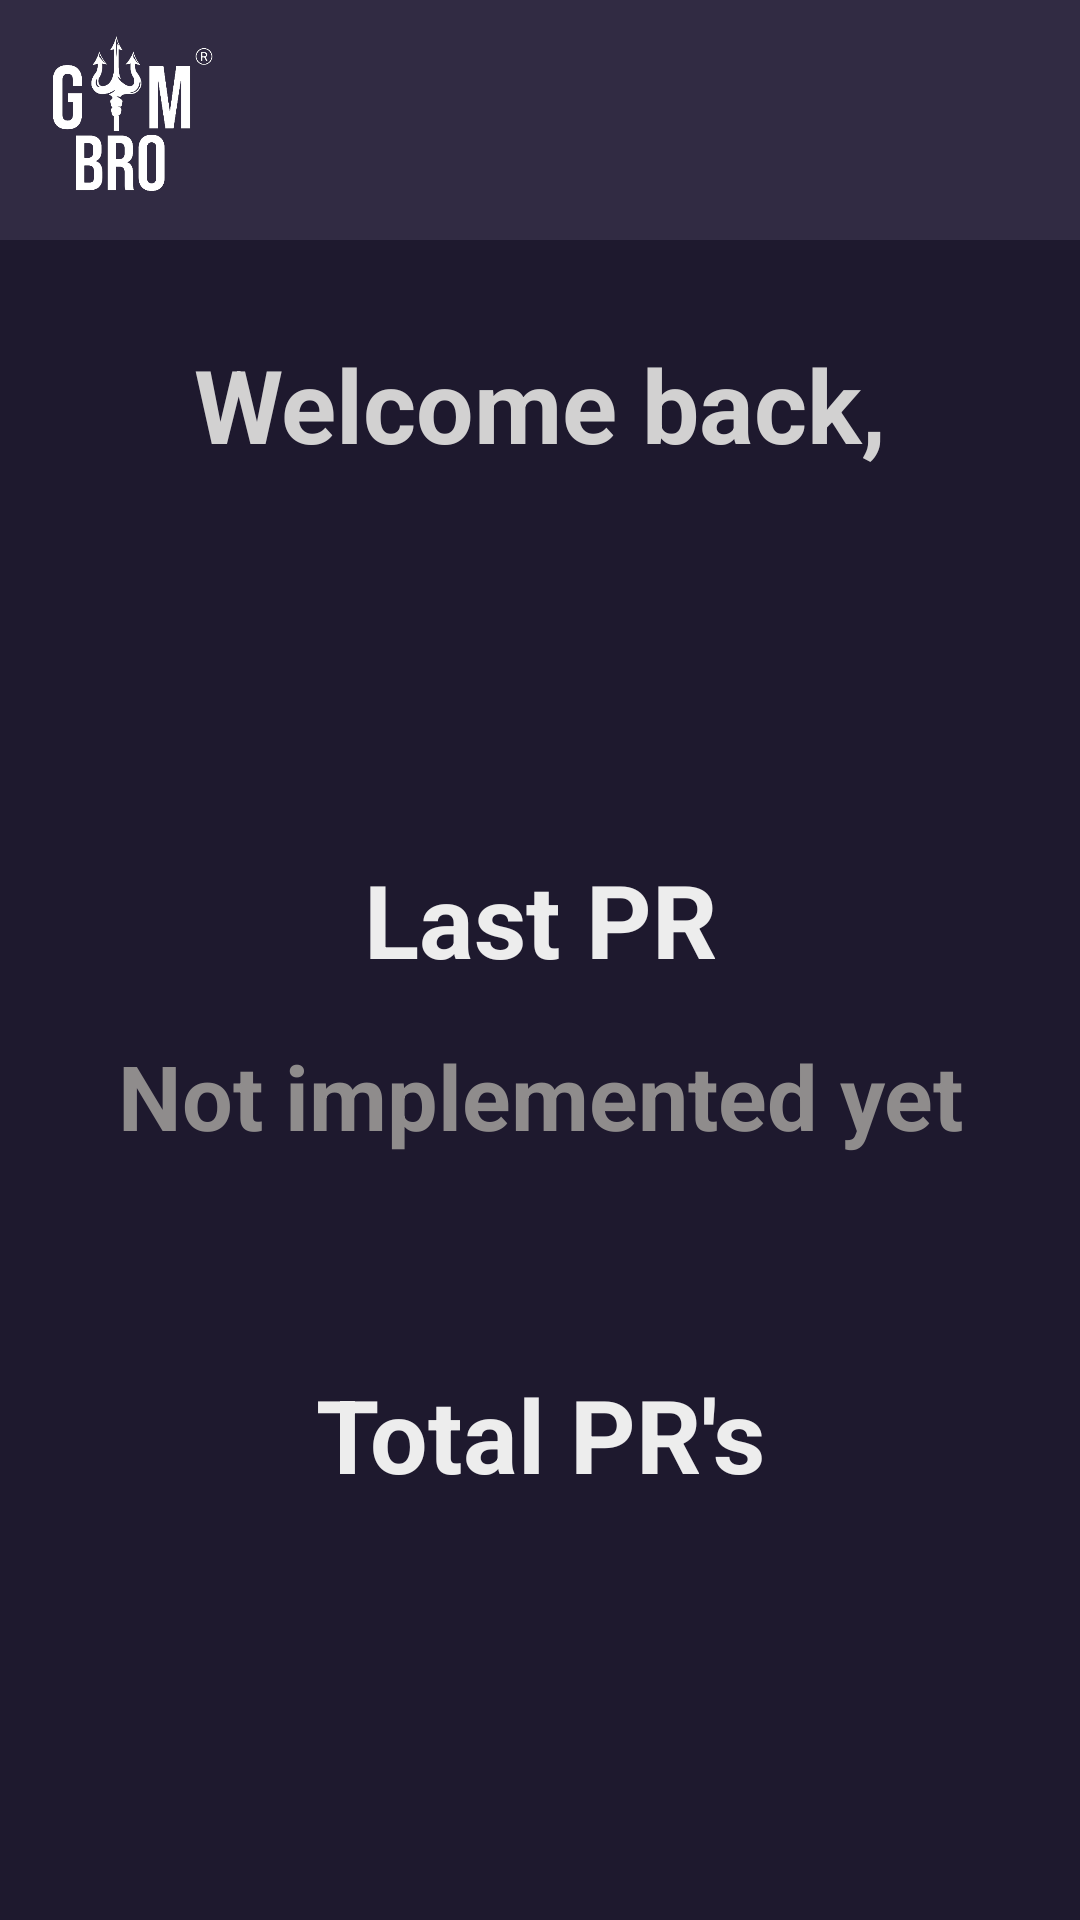

Write the Android layout XML for this screen, with the resource values it uses.
<!-- AndroidManifest.xml: application theme Theme.GymBro -->
<!-- res/layout/fragment_feed.xml -->
<?xml version="1.0" encoding="utf-8"?>
<androidx.constraintlayout.widget.ConstraintLayout xmlns:android="http://schemas.android.com/apk/res/android"
    xmlns:app="http://schemas.android.com/apk/res-auto"
    xmlns:tools="http://schemas.android.com/tools"
    android:layout_width="match_parent"
    android:layout_height="match_parent"
    android:background="@color/azul_oscuro"
    android:orientation="vertical"
    tools:context="com.app.gymbro.ui.main.MainActivity">

    <LinearLayout
        android:id="@+id/linearLayout"
        android:layout_width="match_parent"
        android:layout_height="80dp"
        android:layout_weight="10"
        android:background="#312B43"
        android:orientation="horizontal"
        app:layout_constraintEnd_toEndOf="parent"
        app:layout_constraintStart_toStartOf="parent"
        app:layout_constraintTop_toTopOf="parent">

        

        <ImageView
            android:layout_width="70dp"
            android:layout_height="wrap_content"
            android:layout_marginStart="5dp"
            android:src="@drawable/logo_app_blanco" />

        <LinearLayout
            android:layout_width="match_parent"
            android:layout_height="match_parent"
            android:layout_marginRight="20dp"
            android:gravity="end" />

    </LinearLayout>

    <LinearLayout
        android:layout_width="match_parent"
        android:layout_height="0dp"
        android:layout_weight="90"/>

    <TextView
        android:id="@+id/textView2"
        android:layout_width="wrap_content"
        android:layout_height="wrap_content"
        android:layout_marginTop="32dp"
        android:text="@string/welcome_back"
        android:textColor="#D2D1D1"
        android:textSize="34sp"
        android:textStyle="bold"
        app:layout_constraintEnd_toEndOf="parent"
        app:layout_constraintStart_toStartOf="parent"
        app:layout_constraintTop_toBottomOf="@+id/linearLayout" />

    <TextView
        android:id="@+id/usernameTextView"
        android:layout_width="wrap_content"
        android:layout_height="wrap_content"
        android:layout_marginTop="16dp"
        android:textColor="#8F8C8C"
        android:textSize="30sp"
        android:textStyle="bold"
        app:layout_constraintEnd_toEndOf="@+id/textView2"
        app:layout_constraintStart_toStartOf="@+id/textView2"
        app:layout_constraintTop_toBottomOf="@+id/textView2" />

    <TextView
        android:id="@+id/lastPRTextView"
        android:layout_width="wrap_content"
        android:layout_height="wrap_content"
        android:layout_marginTop="16dp"
        android:text="@string/not_implemented_yet"
        android:textColor="#8F8C8C"
        android:textSize="30sp"
        android:textStyle="bold"
        app:layout_constraintEnd_toEndOf="@+id/textView4"
        app:layout_constraintStart_toStartOf="@+id/textView4"
        app:layout_constraintTop_toBottomOf="@+id/textView4" />

    <TextView
        android:id="@+id/totalPRTextView"
        android:layout_width="wrap_content"
        android:layout_height="wrap_content"
        android:layout_marginTop="16dp"
        android:textColor="#8F8C8C"
        android:textSize="30sp"
        android:textStyle="bold"
        app:layout_constraintEnd_toEndOf="@+id/textView5"
        app:layout_constraintStart_toStartOf="@+id/textView5"
        app:layout_constraintTop_toBottomOf="@+id/textView5" />

    <TextView
        android:id="@+id/textView4"
        android:layout_width="wrap_content"
        android:layout_height="wrap_content"
        android:layout_marginTop="70dp"
        android:text="@string/last_pr"
        android:textColor="#EDEDED"
        android:textSize="34sp"
        android:textStyle="bold"
        app:layout_constraintEnd_toEndOf="@+id/textView2"
        app:layout_constraintStart_toStartOf="@+id/textView2"
        app:layout_constraintTop_toBottomOf="@+id/usernameTextView" />

    <TextView
        android:id="@+id/textView5"
        android:layout_width="wrap_content"
        android:layout_height="wrap_content"
        android:layout_marginTop="70dp"
        android:text="@string/total_pr_s"
        android:textColor="#EDEDED"
        android:textSize="34sp"
        android:textStyle="bold"
        app:layout_constraintEnd_toEndOf="@+id/textView2"
        app:layout_constraintStart_toStartOf="@+id/textView2"
        app:layout_constraintTop_toBottomOf="@+id/lastPRTextView" />


</androidx.constraintlayout.widget.ConstraintLayout>
<!-- resources referenced by this layout -->
<resources>
  <color name="azul_oscuro">#1E192E</color>
  <!-- drawable logo_app_blanco: png bitmap (drawable-v24, 32363 bytes) -->
  <string name="last_pr">Last PR</string>
  <string name="not_implemented_yet">Not implemented yet</string>
  <string name="total_pr_s">Total PR\'s</string>
  <string name="welcome_back">Welcome back,</string>
  <style name="Theme.GymBro" parent="Theme.MaterialComponents.DayNight.NoActionBar">
          
          <item name="colorPrimary">@color/white</item>
          <item name="colorPrimaryVariant">@color/purple_700</item>
          <item name="colorOnPrimary">@color/white</item>
          
          <item name="colorSecondary">@color/teal_200</item>
          <item name="colorSecondaryVariant">@color/teal_700</item>
          <item name="colorOnSecondary">@color/white</item>
          
          <item name="android:statusBarColor" tools:targetApi="l">?attr/colorPrimaryVariant</item>
          
          <item name="colorOnSurface">@color/white</item>
  
          
          <item name="android:windowSplashScreenBackground">@color/azul_oscuro</item>
  
      </style>
  <color name="white">#FFFFFFFF</color>
  <color name="purple_700">#FF3700B3</color>
  <color name="teal_200">#FF03DAC5</color>
  <color name="teal_700">#FF018786</color>
</resources>
